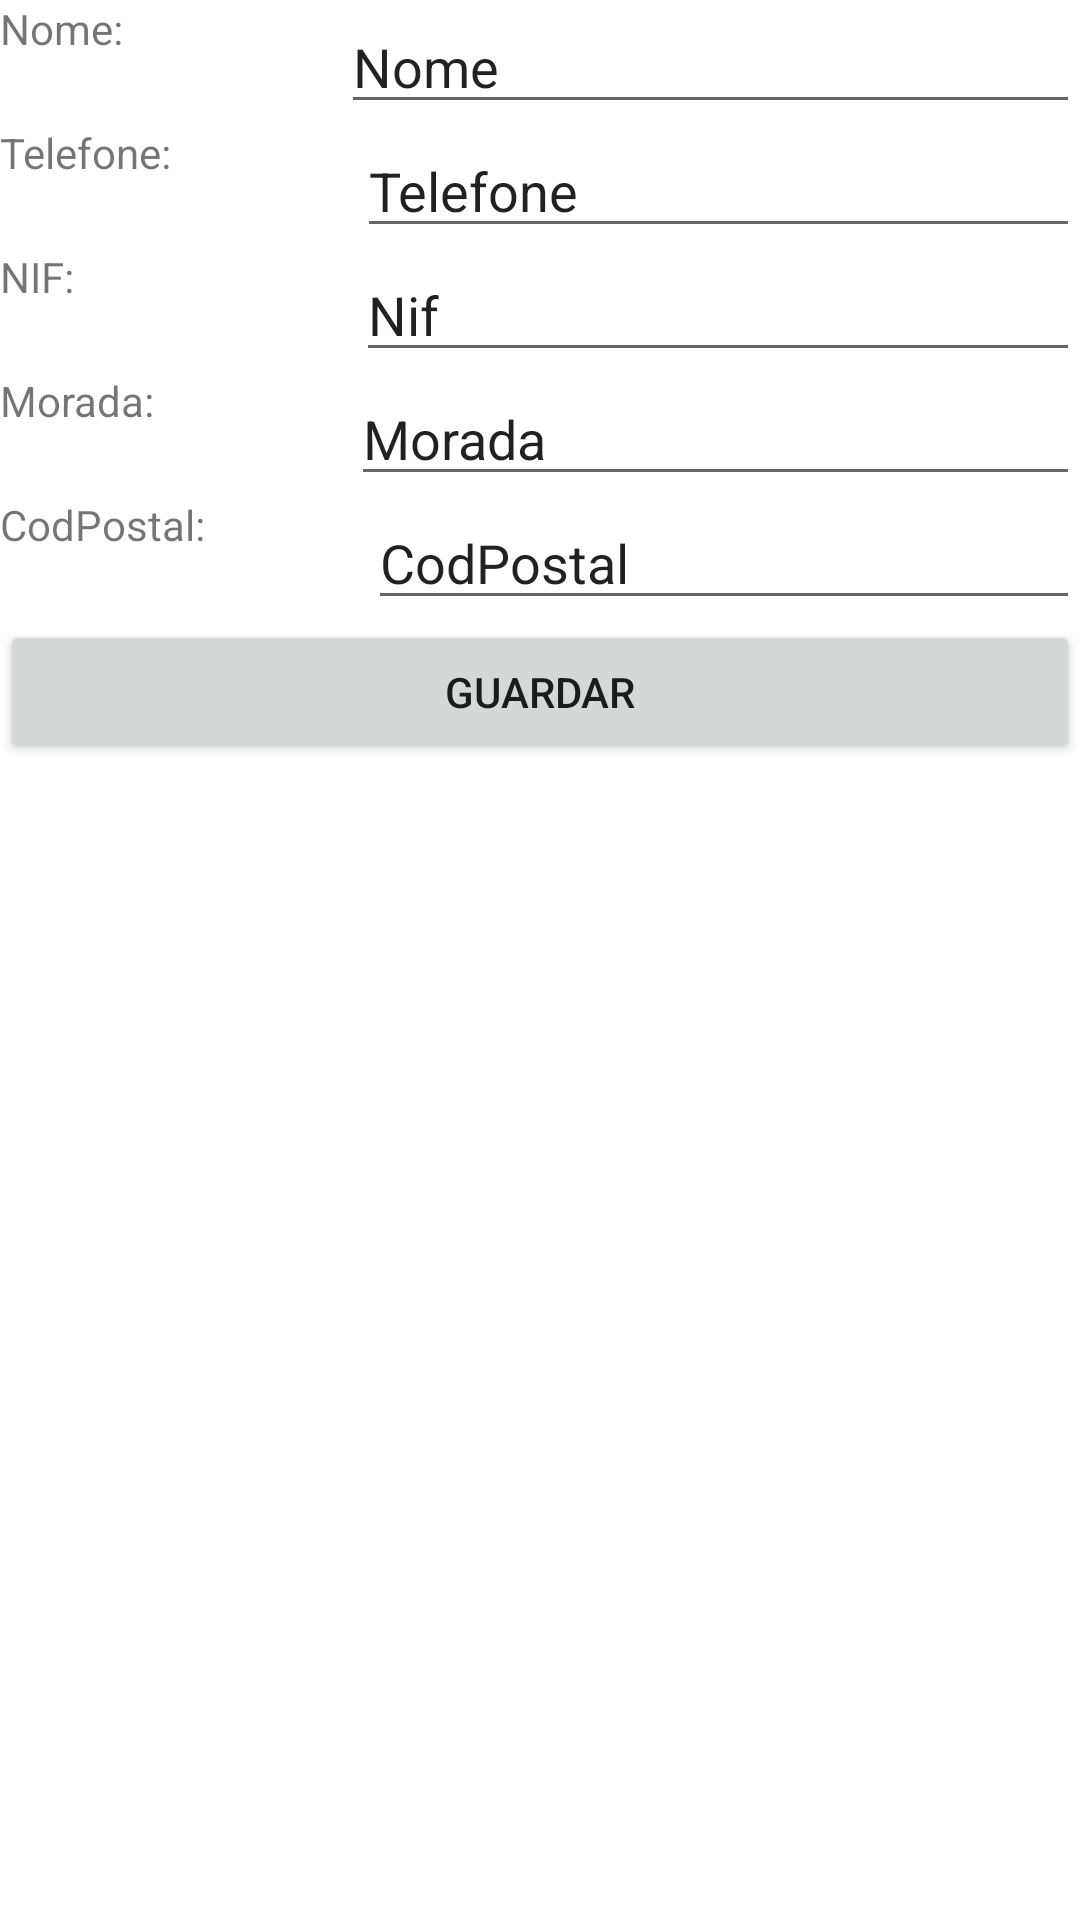

Produce the Android XML layout that renders to this screen, including the resource entries it uses.
<!-- AndroidManifest.xml: application theme Theme.Projeto -->
<!-- res/layout/fragment_dados.xml -->
<?xml version="1.0" encoding="utf-8"?>
<LinearLayout xmlns:android="http://schemas.android.com/apk/res/android"
    xmlns:tools="http://schemas.android.com/tools"
    android:layout_width="match_parent"
    android:layout_height="match_parent"
    android:orientation="vertical"
    tools:context=".DadosFragment">

    
    <LinearLayout
        android:layout_width="match_parent"
        android:layout_height="wrap_content"
        android:orientation="horizontal">

        <TextView
            android:id="@+id/labelNome"
            android:layout_width="wrap_content"
            android:layout_height="match_parent"
            android:layout_weight="2"
            android:editable="false"
            android:text="Nome:" />

        <EditText
            android:id="@+id/tvNome"
            android:layout_width="wrap_content"
            android:layout_height="wrap_content"
            android:layout_weight="1"
            android:ems="10"
            android:inputType="textPersonName"
            android:text="Nome" />

    </LinearLayout>

    <LinearLayout
        android:layout_width="match_parent"
        android:layout_height="wrap_content"
        android:orientation="horizontal">

        <TextView
            android:id="@+id/labelTelefone"
            android:layout_width="wrap_content"
            android:layout_height="match_parent"
            android:layout_weight="2"
            android:editable="false"
            android:text="Telefone:" />

        <EditText
            android:id="@+id/tvTelefone"
            android:layout_width="wrap_content"
            android:layout_height="wrap_content"
            android:layout_weight="1"
            android:ems="10"
            android:inputType="textPersonName"
            android:text="Telefone"
            tools:ignore="TouchTargetSizeCheck" />
    </LinearLayout>

    <LinearLayout
        android:layout_width="match_parent"
        android:layout_height="wrap_content"
        android:orientation="horizontal">

        <TextView
            android:id="@+id/labelNif"
            android:layout_width="56dp"
            android:layout_height="match_parent"
            android:layout_weight="2"
            android:editable="false"
            android:text="NIF:" />

        <EditText
            android:id="@+id/tvNif"
            android:layout_width="wrap_content"
            android:layout_height="wrap_content"
            android:layout_weight="1"
            android:ems="10"
            android:inputType="textPersonName"
            android:text="Nif"
            tools:ignore="TouchTargetSizeCheck" />
    </LinearLayout>

    <LinearLayout
        android:layout_width="match_parent"
        android:layout_height="wrap_content"
        android:orientation="horizontal">

        <TextView
            android:id="@+id/labelMorada"
            android:layout_width="wrap_content"
            android:layout_height="match_parent"
            android:layout_weight="2"
            android:editable="false"
            android:text="Morada:" />

        <EditText
            android:id="@+id/tvMorada"
            android:layout_width="wrap_content"
            android:layout_height="wrap_content"
            android:layout_weight="1"
            android:ems="10"
            android:inputType="textPersonName"
            android:text="Morada"
            tools:ignore="TouchTargetSizeCheck" />
    </LinearLayout>

    <LinearLayout
        android:layout_width="match_parent"
        android:layout_height="wrap_content"
        android:orientation="horizontal">

        <TextView
            android:id="@+id/labelCodPostal"
            android:layout_width="wrap_content"
            android:layout_height="match_parent"
            android:layout_weight="2"
            android:editable="false"
            android:text="CodPostal:" />

        <EditText
            android:id="@+id/tvCodPostal"
            android:layout_width="wrap_content"
            android:layout_height="wrap_content"
            android:layout_weight="1"
            android:ems="10"
            android:inputType="textPersonName"
            android:text="CodPostal"
            tools:ignore="TouchTargetSizeCheck" />

    </LinearLayout>

    <Button
        android:id="@+id/btnSave"
        android:layout_width="match_parent"
        android:layout_height="wrap_content"
        android:onClick="onClick"
        android:text="Guardar" />

</LinearLayout>
<!-- resources referenced by this layout -->
<resources>
  <style name="Theme.Projeto" parent="Theme.MaterialComponents.DayNight.DarkActionBar">
          
          <item name="colorPrimary">@color/blue_300</item>
          <item name="colorPrimaryVariant">@color/purple_700</item>
          <item name="colorOnPrimary">@color/white</item>
          
          <item name="colorSecondary">@color/teal_200</item>
          <item name="colorSecondaryVariant">@color/teal_700</item>
          <item name="colorOnSecondary">@color/black</item>
          
          <item name="android:statusBarColor">?attr/colorPrimaryVariant</item>
          
      </style>
  <color name="blue_300">#4FC3F7</color>
  <color name="purple_700">#FF3700B3</color>
  <color name="white">#FFFFFFFF</color>
  <color name="teal_200">#FF03DAC5</color>
  <color name="teal_700">#FF018786</color>
  <color name="black">#FF000000</color>
</resources>
